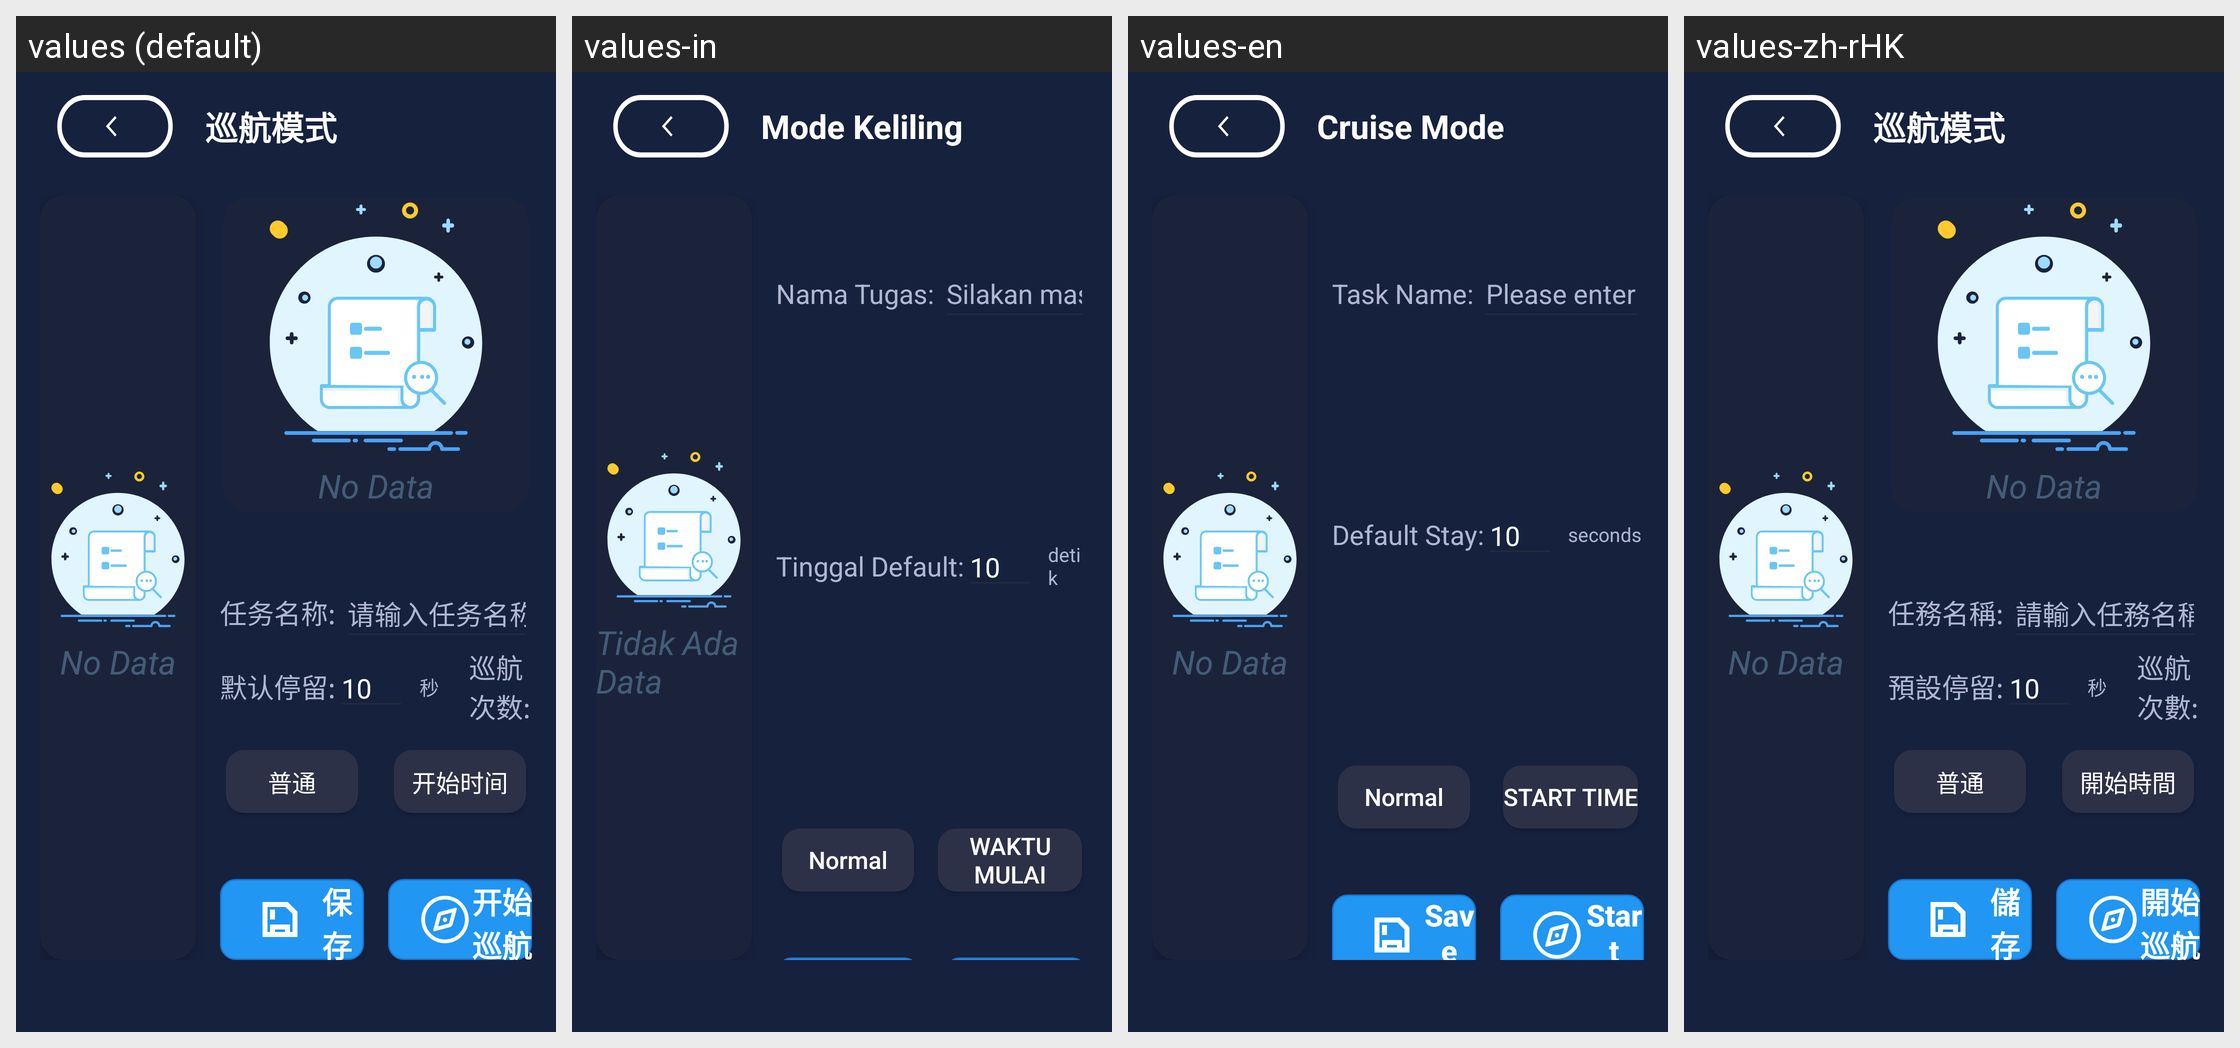

For this localized Android screen grid, give each drawn string resource with its value in every locale shown.
Android screen res/layout/activity_cruise.xml rendered under 4 locales, left to right: values (default), values-in, values-en, values-zh-rHK. Device: Nexus 5 (rendered at 1080×1920; each locale shown at half size, 540×960, under a caption strip naming it); theme Theme.MyApp.Splash.
Other locales in the repository, not shown: values-ja, values-ko, values-vi.
Strings drawn on this screen, with the default value and each locale's value (text and hints the layout hard-codes, and strings that could not be matched under every locale, appear in the picture but are not listed):

cruise_mode
  values: 巡航模式
  values-in: Mode Keliling
  values-en: Cruise Mode
  values-zh-rHK: 巡航模式

no_data
  values: No Data
  values-in: Tidak Ada Data
  values-en: No Data
  values-zh-rHK: No Data

task_name_hint
  values: 任务名称:
  values-in: Nama Tugas:
  values-en: Task Name:
  values-zh-rHK: 任務名稱:

input_task_name
  values: 请输入任务名称
  values-in: Silakan masukkan nama tugas
  values-en: Please enter a task name
  values-zh-rHK: 請輸入任務名稱

default_stay
  values: 默认停留:
  values-in: Tinggal Default:
  values-en: Default Stay:
  values-zh-rHK: 預設停留:

seconds
  values: 秒
  values-in: detik
  values-en: seconds
  values-zh-rHK: 秒

normal_mode
  values: 普通
  values-in: Normal
  values-en: Normal
  values-zh-rHK: 普通

start_time
  values: 开始时间
  values-in: Waktu Mulai
  values-en: Start Time
  values-zh-rHK: 開始時間

save_route
  values: 保存路线
  values-in: Simpan rute
  values-en: Save route
  values-zh-rHK: 儲存路線

start_cruise
  values: 开始巡航
  values-in: Mulai keliling
  values-en: Start cruise
  values-zh-rHK: 開始巡航
